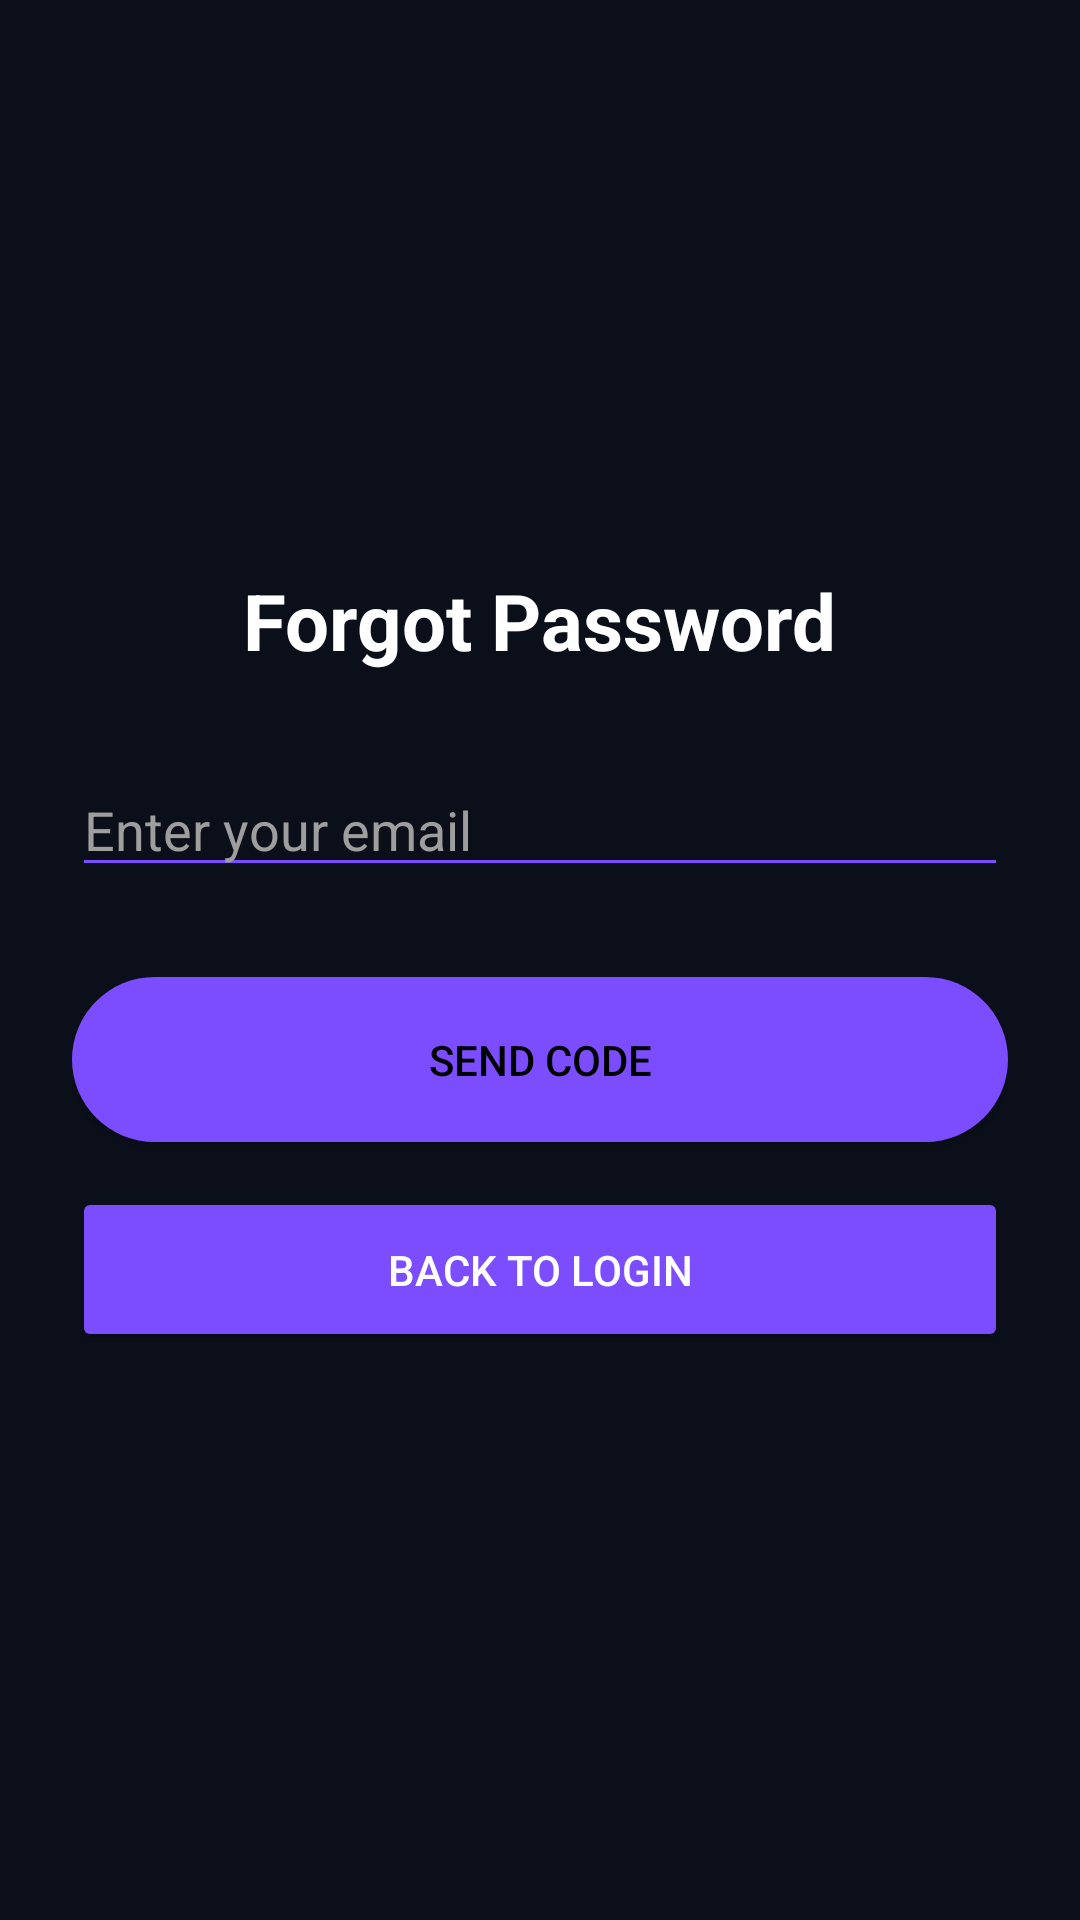

Reconstruct the res/layout file that produces this screen, plus the resources it refers to.
<!-- AndroidManifest.xml: application theme Theme.Alexandra -->
<!-- res/layout/activity_forgot_password.xml -->
<?xml version="1.0" encoding="utf-8"?>

<LinearLayout
    xmlns:android="http://schemas.android.com/apk/res/android"
    android:orientation="vertical"
    android:gravity="center"
    android:padding="24dp"
    android:background="@color/bg"
    android:layout_width="match_parent"
    android:layout_height="match_parent">

    <TextView
        android:text="Forgot Password"
        android:textSize="26sp"
        android:textStyle="bold"
        android:textColor="@color/white"
        android:layout_marginBottom="30dp"
        android:layout_width="wrap_content"
        android:layout_height="wrap_content"/>

    <EditText
        android:id="@+id/emailInput"
        android:hint="Enter your email"
        android:textColor="@color/white"
        android:textColorHint="@color/gray"
        android:backgroundTint="@color/accent"
        android:layout_width="match_parent"
        android:layout_height="wrap_content"/>

    <Button
        android:id="@+id/btnSendCode"
        android:text="Send Code"
        android:textColor="#000"
        android:background="@drawable/btn_bg"
        android:layout_marginTop="30dp"
        android:layout_width="match_parent"
        android:layout_height="55dp"/>

    <Button
        android:id="@+id/btnBackToLogin"
        android:text="Back to Login"
        android:textColor="@color/white"
        android:backgroundTint="@color/accent"
        android:layout_marginTop="15dp"
        android:layout_width="match_parent"
        android:layout_height="55dp"/>

</LinearLayout>
<!-- resources referenced by this layout -->
<resources>
  <color name="accent">#7C4DFF</color>
  <color name="bg">#0B0F1A</color>
  <color name="gray">#9E9E9E</color>
  <color name="white">#FFFFFF</color>
  <!-- drawable btn_bg (drawable) -->
  <shape xmlns:android="http://schemas.android.com/apk/res/android">
      <solid android:color="@color/accent"/>
      <corners android:radius="50dp"/>
  </shape>
  <style name="Theme.Alexandra" parent="Theme.MaterialComponents.NoActionBar">
          <item name="android:windowBackground">@color/bg_deep</item>
          <item name="android:colorBackground">@color/bg_deep</item>
          <item name="colorSurface">@color/bg_deep</item>
          <item name="colorPrimary">@color/accent</item>
          <item name="android:statusBarColor">@android:color/transparent</item>
          <item name="android:navigationBarColor">@color/bg_deep</item>
          <item name="android:windowLightStatusBar">false</item>
          <item name="bottomNavigationStyle">@style/BottomNavStyle</item>
      </style>
  <color name="bg_deep">#07041a</color>
  <style name="BottomNavStyle" parent="Widget.MaterialComponents.BottomNavigationView">
          <item name="itemIconTint">@null</item>
          <item name="itemTextColor">@color/bottom_nav_color</item>
          <item name="itemBackground">@android:color/transparent</item>
          <item name="itemRippleColor">@android:color/transparent</item>
      </style>
</resources>
